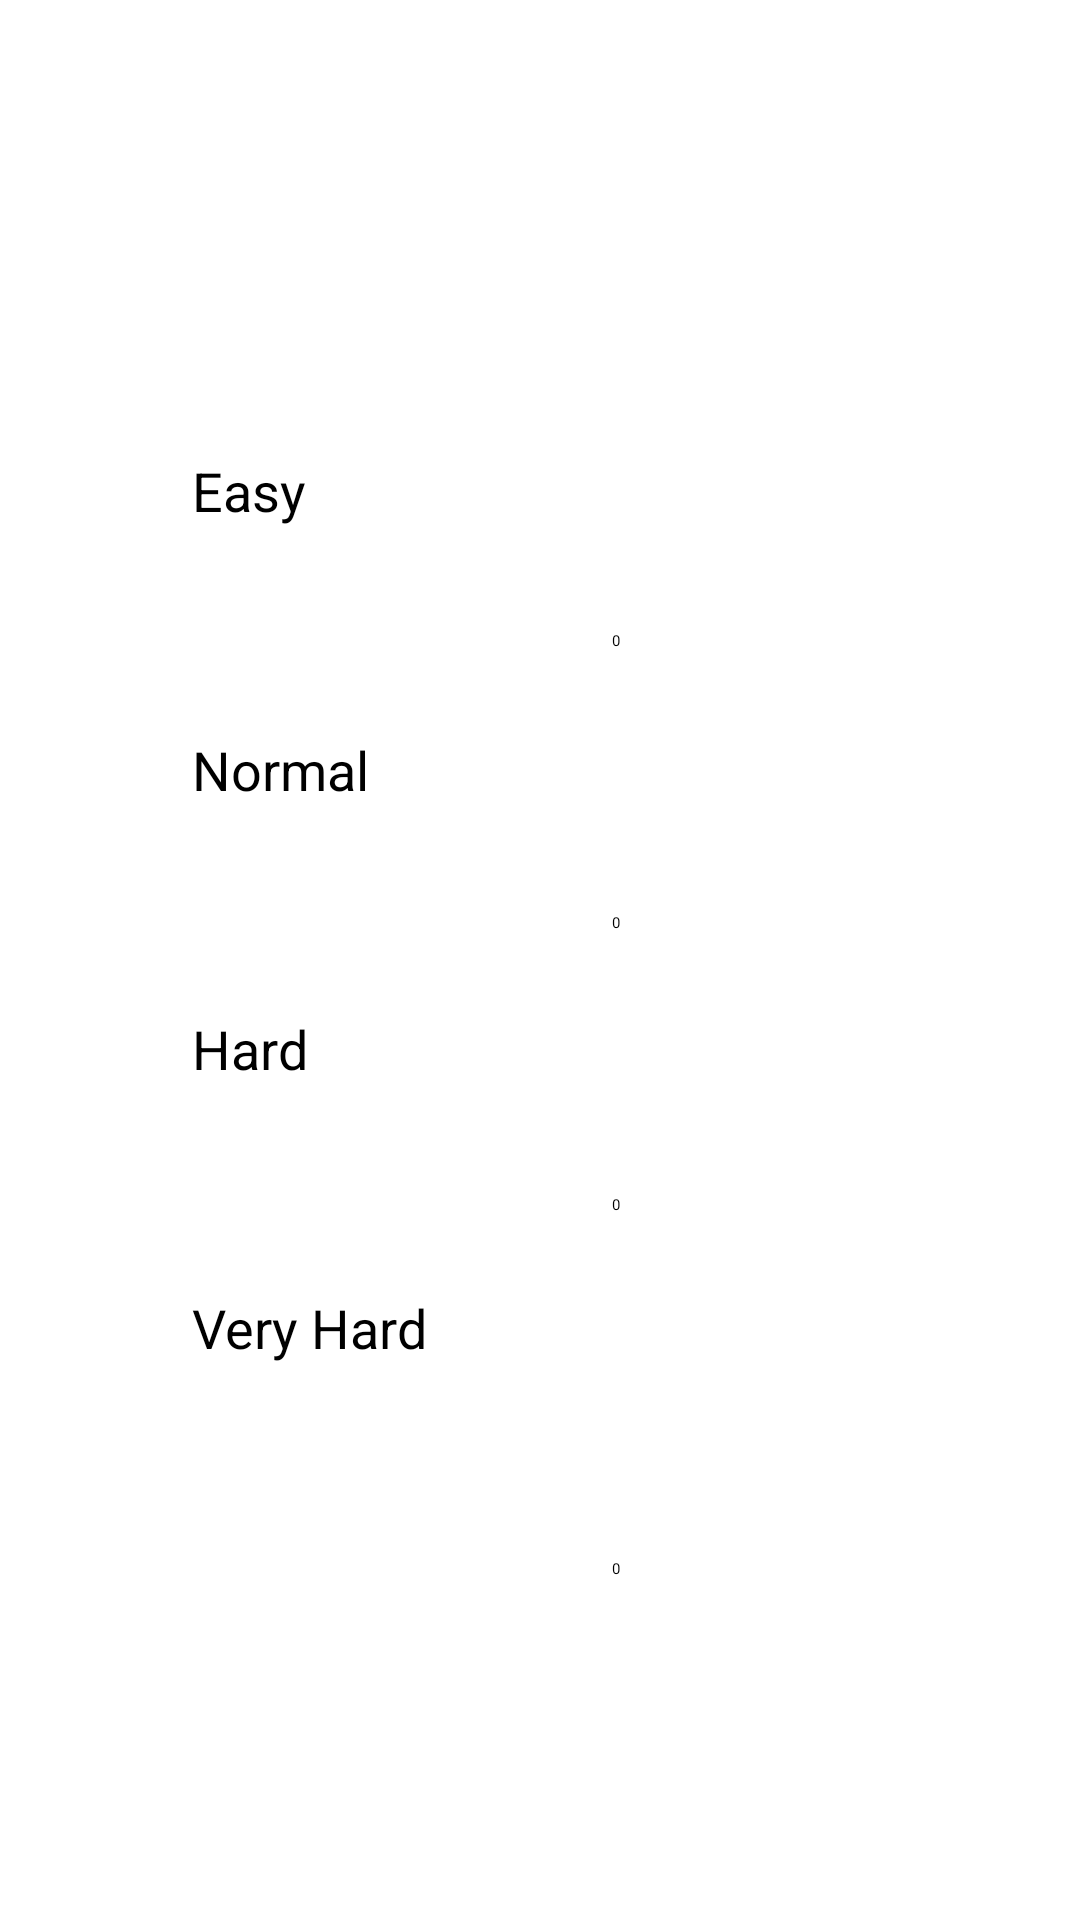

Here is an Android app screen rendered from its layout file. Give the layout XML and the strings, colors and styles it references.
<!-- AndroidManifest.xml: application theme AppTheme -->
<!-- res/layout/activity_highscore.xml -->
<?xml version="1.0" encoding="utf-8"?>
<android.support.constraint.ConstraintLayout xmlns:android="http://schemas.android.com/apk/res/android"
    xmlns:app="http://schemas.android.com/apk/res-auto"
    xmlns:tools="http://schemas.android.com/tools"
    android:layout_width="match_parent"
    android:layout_height="match_parent"
    android:background="@drawable/backgroundall"
    tools:context=".ActivityHighscore">


    <TextView
        android:id="@+id/textView"
        android:layout_width="wrap_content"
        android:layout_height="wrap_content"
        android:layout_marginLeft="108dp"
        android:layout_marginStart="108dp"
        android:layout_marginTop="68dp"
        android:text="@string/highscore"
        android:textColor="#ffffff"
        android:textSize="30sp"
        android:textStyle="bold"
        app:fontFamily="@font/alfa_slab_one"
        app:layout_constraintStart_toStartOf="parent"
        app:layout_constraintTop_toTopOf="parent" />

    <TextView
        android:id="@+id/textView3"
        android:layout_width="79dp"
        android:layout_height="33dp"
        android:layout_marginLeft="64dp"
        android:layout_marginStart="64dp"
        android:layout_marginTop="60dp"
        android:text="@string/normal"
        android:textSize="18sp"
        app:layout_constraintStart_toStartOf="parent"
        app:layout_constraintTop_toBottomOf="@+id/textView4" />

    <TextView
        android:id="@+id/textView7"
        android:layout_width="79dp"
        android:layout_height="33dp"
        android:layout_marginLeft="64dp"
        android:layout_marginStart="64dp"
        android:layout_marginTop="60dp"
        android:text="@string/hard"
        android:textSize="18sp"
        app:layout_constraintStart_toStartOf="parent"
        app:layout_constraintTop_toBottomOf="@+id/textView3" />

    <TextView
        android:id="@+id/textView8"
        android:layout_width="79dp"
        android:layout_height="28dp"
        android:layout_marginBottom="148dp"
        android:layout_marginLeft="64dp"
        android:layout_marginStart="64dp"
        android:layout_marginTop="60dp"
        android:text="@string/very_hard"
        android:textSize="18sp"
        app:layout_constraintBottom_toBottomOf="parent"
        app:layout_constraintStart_toStartOf="parent"
        app:layout_constraintTop_toBottomOf="@+id/textView7"
        app:layout_constraintVertical_bias="0.0" />

    <TextView
        android:id="@+id/textView4"
        android:layout_width="79dp"
        android:layout_height="33dp"
        android:layout_marginLeft="64dp"
        android:layout_marginStart="64dp"
        android:layout_marginTop="43dp"
        android:text="@string/easy"
        android:textSize="18sp"
        app:layout_constraintStart_toStartOf="parent"
        app:layout_constraintTop_toBottomOf="@+id/textView" />

    <EditText
        android:id="@+id/editText2"
        android:layout_width="wrap_content"
        android:layout_height="wrap_content"
        android:layout_marginBottom="11dp"
        android:layout_marginEnd="96dp"
        android:layout_marginRight="96dp"
        android:layout_marginTop="9dp"
        android:contentDescription="@string/_0"
        android:ems="10"
        android:inputType="number"
        android:text="@string/_0"
        app:layout_constraintBottom_toTopOf="@+id/textView3"
        app:layout_constraintEnd_toEndOf="parent"
        app:layout_constraintTop_toBottomOf="@+id/textView4" />

    <EditText
        android:id="@+id/editText5"
        android:layout_width="wrap_content"
        android:layout_height="wrap_content"
        android:layout_marginBottom="61dp"
        android:layout_marginEnd="96dp"
        android:layout_marginRight="96dp"
        android:layout_marginTop="8dp"
        android:ems="10"
        android:inputType="number"
        android:text="@string/_0"
        app:layout_constraintBottom_toBottomOf="parent"
        app:layout_constraintEnd_toEndOf="parent"
        app:layout_constraintTop_toBottomOf="@+id/textView8" />

    <EditText
        android:id="@+id/editText3"
        android:layout_width="wrap_content"
        android:layout_height="wrap_content"
        android:layout_marginBottom="10dp"
        android:layout_marginEnd="96dp"
        android:layout_marginRight="96dp"
        android:layout_marginTop="10dp"
        android:ems="10"
        android:inputType="number"
        android:text="@string/_0"
        app:layout_constraintBottom_toTopOf="@+id/textView7"
        app:layout_constraintEnd_toEndOf="parent"
        app:layout_constraintTop_toBottomOf="@+id/textView3" />

    <EditText
        android:id="@+id/editText4"
        android:layout_width="wrap_content"
        android:layout_height="wrap_content"
        android:layout_marginBottom="9dp"
        android:layout_marginEnd="96dp"
        android:layout_marginRight="96dp"
        android:layout_marginTop="11dp"
        android:ems="10"
        android:inputType="number"
        android:text="@string/_0"
        app:layout_constraintBottom_toTopOf="@+id/textView8"
        app:layout_constraintEnd_toEndOf="parent"
        app:layout_constraintTop_toBottomOf="@+id/textView7" />

</android.support.constraint.ConstraintLayout>
<!-- resources referenced by this layout -->
<resources>
  <string name="_0">0</string>
  <string name="easy">Easy</string>
  <string name="hard">Hard</string>
  <string name="highscore">HIGHSCORE</string>
  <string name="normal">Normal</string>
  <string name="very_hard">Very Hard</string>
  <style name="AppTheme">
          
          <item name="colorPrimary">@color/colorPrimary</item>
          <item name="colorPrimaryDark">@color/colorPrimaryDark</item>
          <item name="colorAccent">@color/colorAccent</item>
      </style>
  <!-- not gathered from this repository: default colours our renderer supplied (Android Studio template values) -->
  <color name="colorPrimary">#FF6200EE</color>
  <color name="colorPrimaryDark">#FF3700B3</color>
  <color name="colorAccent">#FF03DAC5</color>
</resources>
